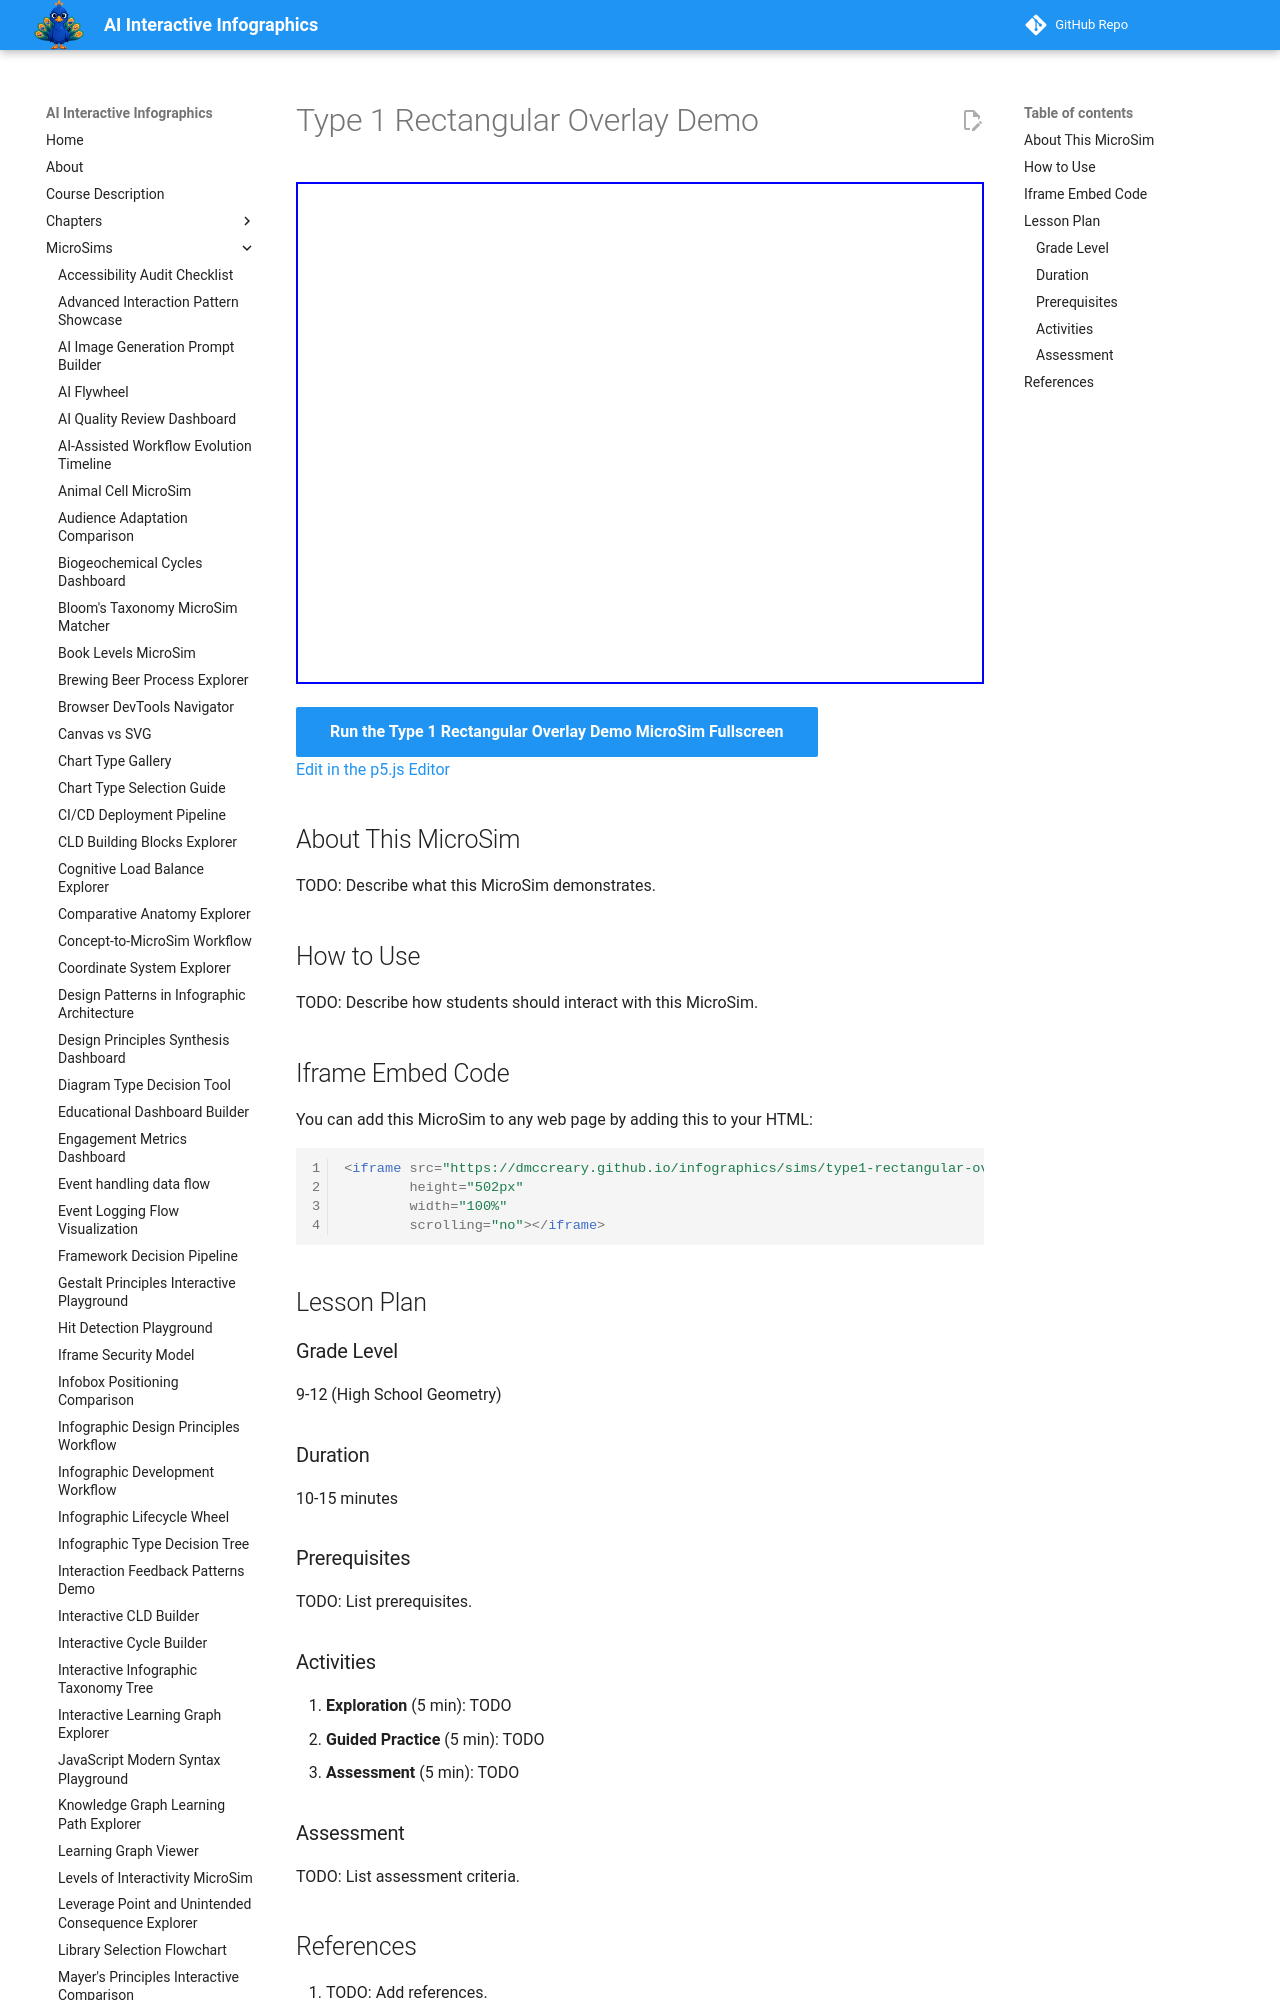

repository: dmccreary/infographics · page: sims/type1-rectangular-overlay/index.html · generator: mkdocs

---
title: Type 1 Rectangular Overlay Demo
description: Interactive p5.js MicroSim for type 1 rectangular overlay demo.
image: /sims/type1-rectangular-overlay/type1-rectangular-overlay.png
og:image: /sims/type1-rectangular-overlay/type1-rectangular-overlay.png
twitter:image: /sims/type1-rectangular-overlay/type1-rectangular-overlay.png
social:
   cards: false
quality_score: 0
---

# Type 1 Rectangular Overlay Demo

<iframe src="main.html" height="502px" width="100%" scrolling="no"></iframe>

[Run the Type 1 Rectangular Overlay Demo MicroSim Fullscreen](./main.html){ .md-button .md-button--primary }
<br/>
[Edit in the p5.js Editor](https://editor.p5js.org/)

## About This MicroSim

TODO: Describe what this MicroSim demonstrates.
